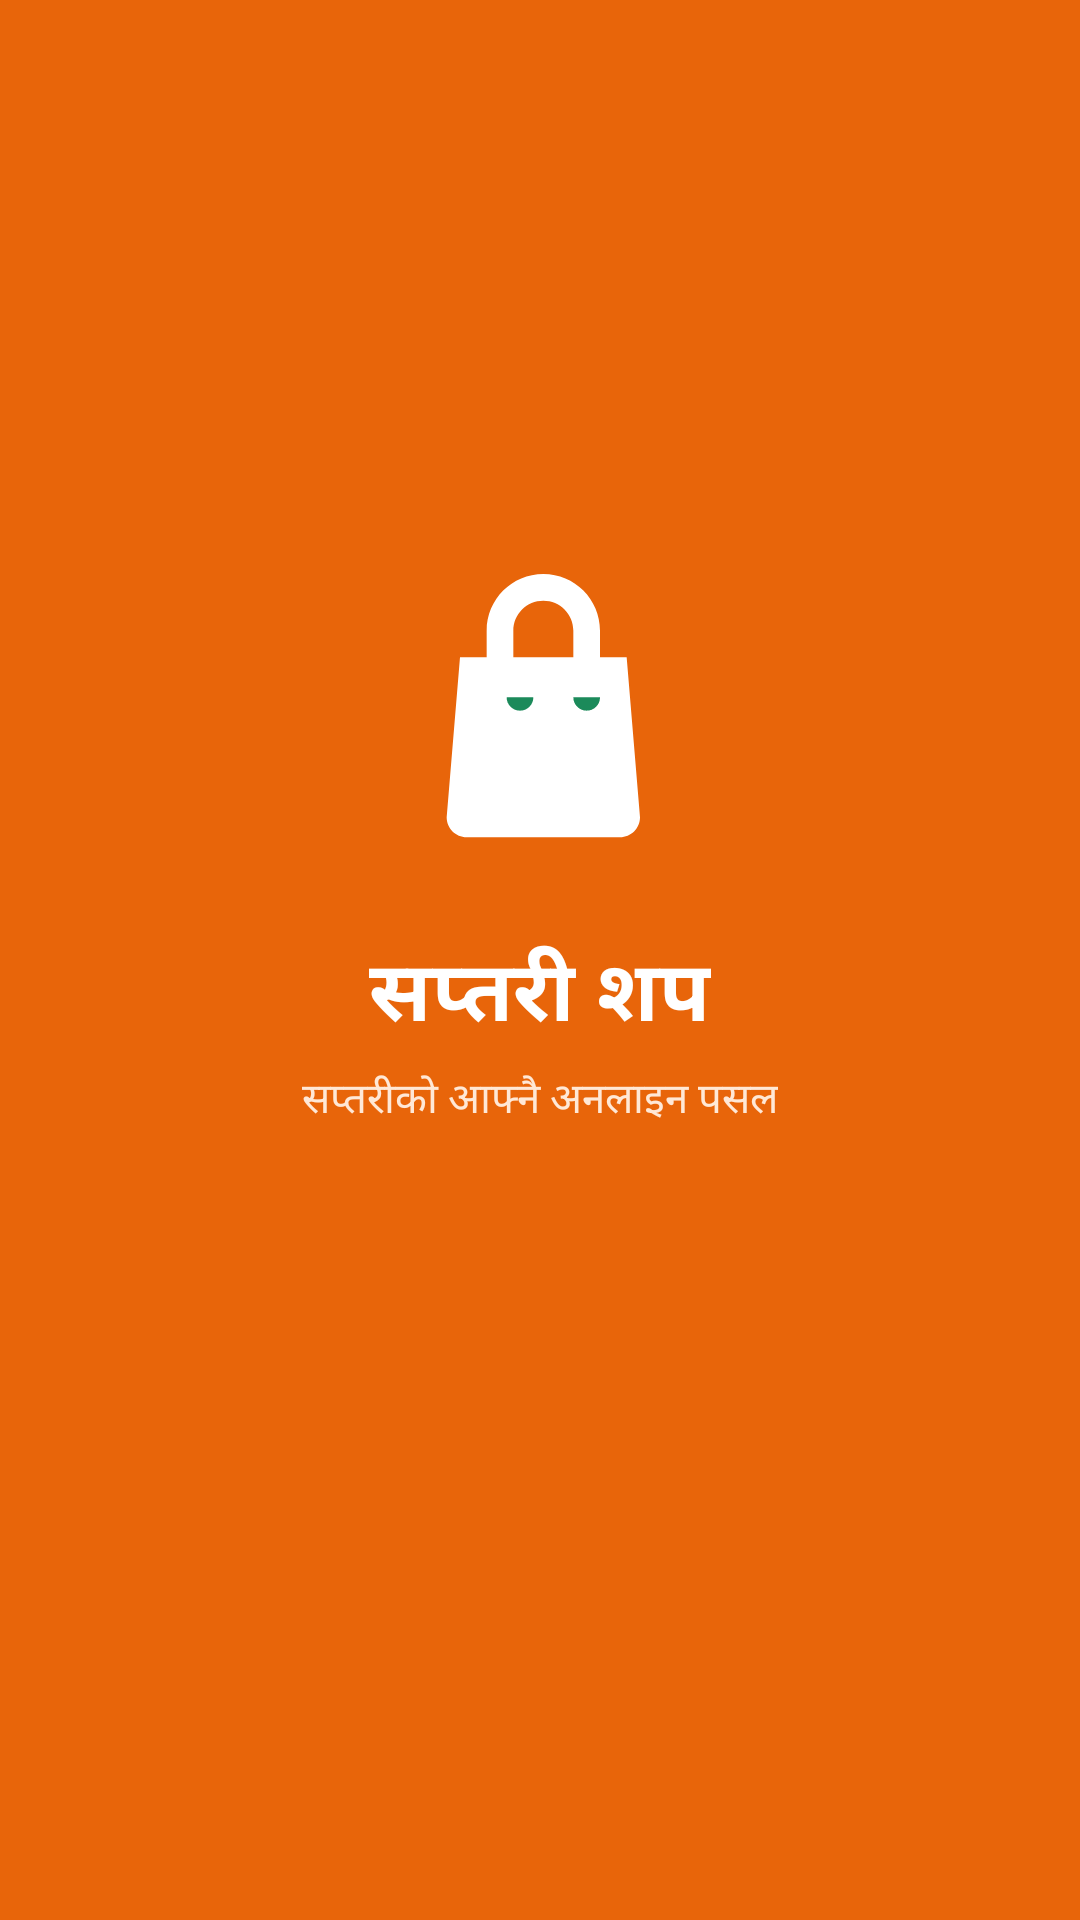

Here is an Android app screen rendered from its layout file. Give the layout XML and the strings, colors and styles it references.
<!-- AndroidManifest.xml: activity theme Theme.SaptariShop.Splash -->
<!-- res/layout/activity_splash.xml -->
<?xml version="1.0" encoding="utf-8"?>
<LinearLayout xmlns:android="http://schemas.android.com/apk/res/android"
    android:layout_width="match_parent"
    android:layout_height="match_parent"
    android:background="@color/brand_primary"
    android:gravity="center"
    android:orientation="vertical">

    <ImageView
        android:layout_width="120dp"
        android:layout_height="120dp"
        android:src="@drawable/ic_launcher_foreground"
        android:contentDescription="@string/app_name" />

    <TextView
        android:layout_width="wrap_content"
        android:layout_height="wrap_content"
        android:layout_marginTop="16dp"
        android:text="@string/app_name"
        android:textColor="@color/white"
        android:textSize="28sp"
        android:textStyle="bold" />

    <TextView
        android:layout_width="wrap_content"
        android:layout_height="wrap_content"
        android:layout_marginTop="4dp"
        android:text="@string/app_tagline"
        android:textColor="@color/brand_primary_light"
        android:textSize="14sp" />

    <ProgressBar
        android:layout_width="wrap_content"
        android:layout_height="wrap_content"
        android:layout_marginTop="40dp"
        android:indeterminateTint="@color/white" />

</LinearLayout>
<!-- resources referenced by this layout -->
<resources>
  <color name="brand_primary">#E8650A</color>
  <color name="brand_primary_light">#FFE8D6</color>
  <color name="white">#FFFFFF</color>
  <!-- drawable ic_launcher_foreground (drawable) -->
  <?xml version="1.0" encoding="utf-8"?>
  <vector xmlns:android="http://schemas.android.com/apk/res/android"
      android:width="108dp"
      android:height="108dp"
      android:viewportWidth="108"
      android:viewportHeight="108">
      
      <path
          android:fillColor="#FFFFFF"
          android:pathData="M38,40 L38,32 C38,22.6 45.6,15 55,15 C64.4,15 72,22.6 72,32 L72,40 L80,40 L84,88 C84,91.3 81.3,94 78,94 L32,94 C28.7,94 26,91.3 26,88 L30,40 Z M46,40 L64,40 L64,32 C64,27 60,23 55,23 C50,23 46,27 46,32 Z" />
      <path
          android:fillColor="#1B8A5A"
          android:pathData="M44,52 a4,4 0,0 0,8 0" />
      <path
          android:fillColor="#1B8A5A"
          android:pathData="M64,52 a4,4 0,0 0,8 0" />
  </vector>
  <string name="app_name">सप्तरी शप</string>
  <string name="app_tagline">सप्तरीको आफ्नै अनलाइन पसल</string>
  <style name="Theme.SaptariShop.Splash" parent="Theme.SaptariShop">
          <item name="android:windowBackground">@drawable/bg_splash</item>
          <item name="android:statusBarColor">@color/brand_primary</item>
      </style>
  <style name="Theme.SaptariShop" parent="Theme.MaterialComponents.DayNight.NoActionBar">
          <item name="colorPrimary">@color/brand_primary</item>
          <item name="colorPrimaryDark">@color/brand_primary_dark</item>
          <item name="colorAccent">@color/brand_secondary</item>
          <item name="colorSecondary">@color/brand_secondary</item>
          <item name="android:windowBackground">@color/window_background</item>
          <item name="android:statusBarColor">@color/brand_primary_dark</item>
          <item name="android:navigationBarColor">@color/white</item>
          <item name="android:windowLightStatusBar" tools:targetApi="23">false</item>
          <item name="android:windowLightNavigationBar" tools:targetApi="27">true</item>
          <item name="materialButtonStyle">@style/Widget.SaptariShop.Button</item>
      </style>
  <color name="brand_primary_dark">#B94E06</color>
  <color name="brand_secondary">#1B8A5A</color>
  <color name="window_background">#FAFAF7</color>
  <style name="Widget.SaptariShop.Button" parent="Widget.MaterialComponents.Button">
          <item name="cornerRadius">12dp</item>
          <item name="backgroundTint">@color/brand_primary</item>
          <item name="android:textAllCaps">false</item>
          <item name="android:textSize">15sp</item>
          <item name="android:paddingTop">12dp</item>
          <item name="android:paddingBottom">12dp</item>
      </style>
</resources>
